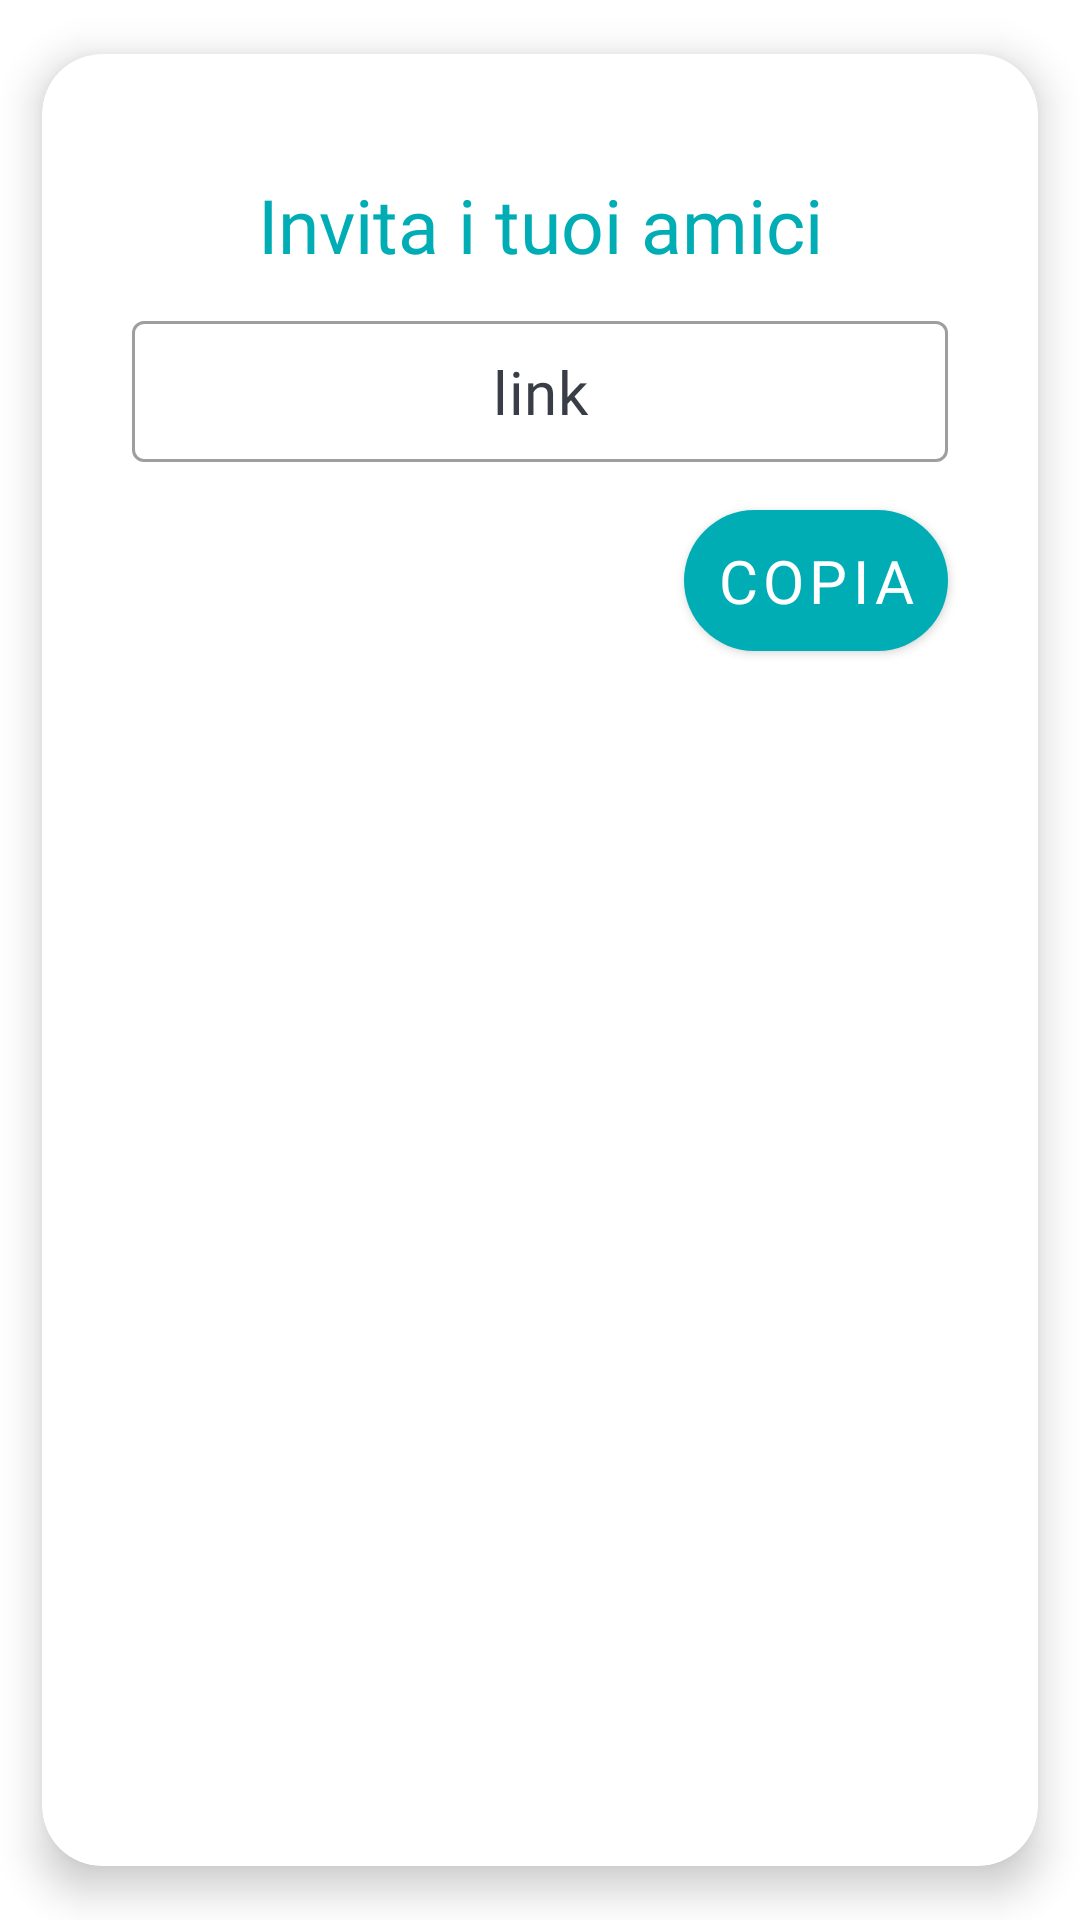

Android layout source for this screen:
<!-- AndroidManifest.xml: application theme Theme.AbbonIUM -->
<!-- res/layout/alert_dialog_link.xml -->
<?xml version="1.0" encoding="utf-8"?>
<com.google.android.material.card.MaterialCardView xmlns:android="http://schemas.android.com/apk/res/android"
    xmlns:tools="http://schemas.android.com/tools"
    xmlns:app="http://schemas.android.com/apk/res-auto"
    android:layout_width="wrap_content"
    android:layout_height="wrap_content"
    app:cardUseCompatPadding="true"
    app:cardElevation="8sp"
    app:cardCornerRadius="20sp">

    <RelativeLayout
        android:layout_width="match_parent"
        android:layout_height="match_parent">

        <TextView
            android:id="@+id/testo"
            android:layout_width="match_parent"
            android:layout_height="wrap_content"
            android:fontFamily="@font/baloo"
            android:textSize="25sp"
            android:text="Invita i tuoi amici"
            android:textColor="@color/turchese"
            android:gravity="center_vertical|center_horizontal"
            android:layout_marginTop="40sp"
            android:layout_marginLeft="16sp"
            android:layout_marginBottom="@dimen/MarginBetween"
            android:layout_marginRight="16sp"/>

            <com.google.android.material.textfield.TextInputLayout
                android:layout_width="match_parent"
                android:layout_height="wrap_content"
                android:id="@+id/boxLink"
                android:layout_marginLeft="30sp"
                android:layout_marginRight="30sp"
                android:layout_below="@+id/testo"
                style="@style/Widget.MaterialComponents.TextInputLayout.OutlinedBox"
                >

                <com.google.android.material.textfield.TextInputEditText
                    android:id="@+id/textLink"
                    android:layout_width="match_parent"
                    android:layout_height="wrap_content"
                    android:gravity="center"
                    android:fontFamily="@font/baloo"
                    android:padding="10sp"
                    android:textSize="@dimen/Text"
                    android:textColor="@color/nero_200"
                    android:clickable="false"
                    android:focusable="false"
                    android:text="link"/>
            </com.google.android.material.textfield.TextInputLayout>

            <com.google.android.material.button.MaterialButton
                android:id="@+id/btnCopia"
                android:layout_below="@+id/boxLink"
                android:layout_width="wrap_content"
                android:layout_height="wrap_content"
                android:fontFamily="@font/baloo"
                android:layout_alignParentEnd="true"
                android:layout_marginTop="@dimen/MarginBetween"
                android:layout_marginBottom="16sp"
                android:layout_marginRight="30sp"
                android:padding="@dimen/paddingButton"
                app:backgroundTint="@color/turchese"
                android:textSize="@dimen/Text"
                app:cornerRadius="@dimen/radiusButton"
                android:text="Copia"
                android:layout_alignParentRight="true" />

    </RelativeLayout>
</com.google.android.material.card.MaterialCardView>
<!-- resources referenced by this layout -->
<resources>
  <color name="nero_200">#393e46</color>
  <color name="turchese">#00adb5</color>
  <dimen name="MarginBetween">10sp</dimen>
  <dimen name="Text">20sp</dimen>
  <dimen name="paddingButton">10sp</dimen>
  <dimen name="radiusButton">30sp</dimen>
  <style name="Theme.AbbonIUM" parent="Theme.MaterialComponents.Light.NoActionBar">
          
          <item name="colorPrimary">@color/turchese</item>
          <item name="colorPrimaryVariant">@color/teal_700</item>
          <item name="colorOnPrimary">@color/white</item>
          
          <item name="colorSecondary">@color/teal_200</item>
          <item name="colorSecondaryVariant">@color/teal_700</item>
          <item name="colorOnSecondary">@color/black</item>
          
          <item name="android:statusBarColor" tools:targetApi="l">?attr/colorPrimary</item>
          
      </style>
  <color name="teal_700">#FF018786</color>
  <color name="white">#FFFFFFFF</color>
  <color name="teal_200">#FF03DAC5</color>
  <color name="black">#FF000000</color>
</resources>
